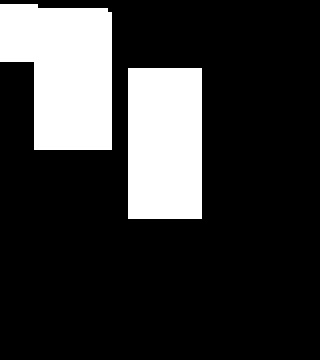

The file beside this chart, header and first rows:
6.000000000000000000e+00, 6.000000000000000000e+00, 3.200000000000000000e+01, 3.200000000000000000e+01, 3.200000000000000000e+01, 3.200000000000000000e+01, 3.200000000000000000e+01, 0.000000000000000000e+00, 0.000000000000000000e+00, 0.000000000000000000e+00, 0.000000000000000000e+00, 0.000000000000000000e+00, 0.000000000000000000e+00, 0.000000000000000000e+00, 0.000000000000000000e+00, 0.000000000000000000e+00, 0.000000000000000000e+00, 0.000000000000000000e+00, 0.000000000000000000e+00, 0.000000000000000000e+00
6.000000000000000000e+00, 6.000000000000000000e+00, 3.200000000000000000e+01, 3.200000000000000000e+01, 3.200000000000000000e+01, 3.200000000000000000e+01, 3.200000000000000000e+01, 0.000000000000000000e+00, 0.000000000000000000e+00, 0.000000000000000000e+00, 0.000000000000000000e+00, 0.000000000000000000e+00, 0.000000000000000000e+00, 0.000000000000000000e+00, 0.000000000000000000e+00, 0.000000000000000000e+00, 0.000000000000000000e+00, 0.000000000000000000e+00, 0.000000000000000000e+00, 0.000000000000000000e+00
6.000000000000000000e+00, 6.000000000000000000e+00, 3.200000000000000000e+01, 3.200000000000000000e+01, 3.200000000000000000e+01, 3.200000000000000000e+01, 3.200000000000000000e+01, 0.000000000000000000e+00, 0.000000000000000000e+00, 0.000000000000000000e+00, 0.000000000000000000e+00, 0.000000000000000000e+00, 0.000000000000000000e+00, 0.000000000000000000e+00, 0.000000000000000000e+00, 0.000000000000000000e+00, 0.000000000000000000e+00, 0.000000000000000000e+00, 0.000000000000000000e+00, 0.000000000000000000e+00
0.000000000000000000e+00, 0.000000000000000000e+00, 3.200000000000000000e+01, 3.200000000000000000e+01, 3.200000000000000000e+01, 3.200000000000000000e+01, 3.200000000000000000e+01, 0.000000000000000000e+00, 0.000000000000000000e+00, 0.000000000000000000e+00, 0.000000000000000000e+00, 0.000000000000000000e+00, 0.000000000000000000e+00, 0.000000000000000000e+00, 0.000000000000000000e+00, 0.000000000000000000e+00, 0.000000000000000000e+00, 0.000000000000000000e+00, 0.000000000000000000e+00, 0.000000000000000000e+00
0.000000000000000000e+00, 0.000000000000000000e+00, 3.200000000000000000e+01, 3.200000000000000000e+01, 3.200000000000000000e+01, 3.200000000000000000e+01, 3.200000000000000000e+01, 0.000000000000000000e+00, 3.600000000000000000e+01, 3.600000000000000000e+01, 3.600000000000000000e+01, 3.600000000000000000e+01, 0.000000000000000000e+00, 0.000000000000000000e+00, 0.000000000000000000e+00, 0.000000000000000000e+00, 0.000000000000000000e+00, 0.000000000000000000e+00, 0.000000000000000000e+00, 0.000000000000000000e+00
0.000000000000000000e+00, 0.000000000000000000e+00, 3.200000000000000000e+01, 3.200000000000000000e+01, 3.200000000000000000e+01, 3.200000000000000000e+01, 3.200000000000000000e+01, 0.000000000000000000e+00, 3.600000000000000000e+01, 3.600000000000000000e+01, 3.600000000000000000e+01, 3.600000000000000000e+01, 0.000000000000000000e+00, 0.000000000000000000e+00, 0.000000000000000000e+00, 0.000000000000000000e+00, 0.000000000000000000e+00, 0.000000000000000000e+00, 0.000000000000000000e+00, 0.000000000000000000e+00
0.000000000000000000e+00, 0.000000000000000000e+00, 3.200000000000000000e+01, 3.200000000000000000e+01, 3.200000000000000000e+01, 3.200000000000000000e+01, 3.200000000000000000e+01, 0.000000000000000000e+00, 3.600000000000000000e+01, 3.600000000000000000e+01, 3.600000000000000000e+01, 3.600000000000000000e+01, 0.000000000000000000e+00, 0.000000000000000000e+00, 0.000000000000000000e+00, 0.000000000000000000e+00, 0.000000000000000000e+00, 0.000000000000000000e+00, 0.000000000000000000e+00, 0.000000000000000000e+00
0.000000000000000000e+00, 0.000000000000000000e+00, 3.200000000000000000e+01, 3.200000000000000000e+01, 3.200000000000000000e+01, 3.200000000000000000e+01, 3.200000000000000000e+01, 0.000000000000000000e+00, 3.600000000000000000e+01, 3.600000000000000000e+01, 3.600000000000000000e+01, 3.600000000000000000e+01, 0.000000000000000000e+00, 0.000000000000000000e+00, 0.000000000000000000e+00, 0.000000000000000000e+00, 0.000000000000000000e+00, 0.000000000000000000e+00, 0.000000000000000000e+00, 0.000000000000000000e+00
0.000000000000000000e+00, 0.000000000000000000e+00, 3.200000000000000000e+01, 3.200000000000000000e+01, 3.200000000000000000e+01, 3.200000000000000000e+01, 3.200000000000000000e+01, 0.000000000000000000e+00, 3.600000000000000000e+01, 3.600000000000000000e+01, 3.600000000000000000e+01, 3.600000000000000000e+01, 0.000000000000000000e+00, 0.000000000000000000e+00, 0.000000000000000000e+00, 0.000000000000000000e+00, 0.000000000000000000e+00, 0.000000000000000000e+00, 0.000000000000000000e+00, 0.000000000000000000e+00
0.000000000000000000e+00, 0.000000000000000000e+00, 0.000000000000000000e+00, 0.000000000000000000e+00, 0.000000000000000000e+00, 0.000000000000000000e+00, 0.000000000000000000e+00, 0.000000000000000000e+00, 3.600000000000000000e+01, 3.600000000000000000e+01, 3.600000000000000000e+01, 3.600000000000000000e+01, 0.000000000000000000e+00, 0.000000000000000000e+00, 0.000000000000000000e+00, 0.000000000000000000e+00, 0.000000000000000000e+00, 0.000000000000000000e+00, 0.000000000000000000e+00, 0.000000000000000000e+00
0.000000000000000000e+00, 0.000000000000000000e+00, 0.000000000000000000e+00, 0.000000000000000000e+00, 0.000000000000000000e+00, 0.000000000000000000e+00, 0.000000000000000000e+00, 0.000000000000000000e+00, 3.600000000000000000e+01, 3.600000000000000000e+01, 3.600000000000000000e+01, 3.600000000000000000e+01, 0.000000000000000000e+00, 0.000000000000000000e+00, 0.000000000000000000e+00, 0.000000000000000000e+00, 0.000000000000000000e+00, 0.000000000000000000e+00, 0.000000000000000000e+00, 0.000000000000000000e+00
0.000000000000000000e+00, 0.000000000000000000e+00, 0.000000000000000000e+00, 0.000000000000000000e+00, 0.000000000000000000e+00, 0.000000000000000000e+00, 0.000000000000000000e+00, 0.000000000000000000e+00, 3.600000000000000000e+01, 3.600000000000000000e+01, 3.600000000000000000e+01, 3.600000000000000000e+01, 0.000000000000000000e+00, 0.000000000000000000e+00, 0.000000000000000000e+00, 0.000000000000000000e+00, 0.000000000000000000e+00, 0.000000000000000000e+00, 0.000000000000000000e+00, 0.000000000000000000e+00
0.000000000000000000e+00, 0.000000000000000000e+00, 0.000000000000000000e+00, 0.000000000000000000e+00, 0.000000000000000000e+00, 0.000000000000000000e+00, 0.000000000000000000e+00, 0.000000000000000000e+00, 3.600000000000000000e+01, 3.600000000000000000e+01, 3.600000000000000000e+01, 3.600000000000000000e+01, 0.000000000000000000e+00, 0.000000000000000000e+00, 0.000000000000000000e+00, 0.000000000000000000e+00, 0.000000000000000000e+00, 0.000000000000000000e+00, 0.000000000000000000e+00, 0.000000000000000000e+00
0.000000000000000000e+00, 0.000000000000000000e+00, 0.000000000000000000e+00, 0.000000000000000000e+00, 0.000000000000000000e+00, 0.000000000000000000e+00, 0.000000000000000000e+00, 0.000000000000000000e+00, 0.000000000000000000e+00, 0.000000000000000000e+00, 0.000000000000000000e+00, 0.000000000000000000e+00, 0.000000000000000000e+00, 0.000000000000000000e+00, 0.000000000000000000e+00, 0.000000000000000000e+00, 0.000000000000000000e+00, 0.000000000000000000e+00, 0.000000000000000000e+00, 0.000000000000000000e+00
0.000000000000000000e+00, 0.000000000000000000e+00, 0.000000000000000000e+00, 0.000000000000000000e+00, 0.000000000000000000e+00, 0.000000000000000000e+00, 0.000000000000000000e+00, 0.000000000000000000e+00, 0.000000000000000000e+00, 0.000000000000000000e+00, 0.000000000000000000e+00, 0.000000000000000000e+00, 0.000000000000000000e+00, 0.000000000000000000e+00, 0.000000000000000000e+00, 0.000000000000000000e+00, 0.000000000000000000e+00, 0.000000000000000000e+00, 0.000000000000000000e+00, 0.000000000000000000e+00
0.000000000000000000e+00, 0.000000000000000000e+00, 0.000000000000000000e+00, 0.000000000000000000e+00, 0.000000000000000000e+00, 0.000000000000000000e+00, 0.000000000000000000e+00, 0.000000000000000000e+00, 0.000000000000000000e+00, 0.000000000000000000e+00, 0.000000000000000000e+00, 0.000000000000000000e+00, 0.000000000000000000e+00, 0.000000000000000000e+00, 0.000000000000000000e+00, 0.000000000000000000e+00, 0.000000000000000000e+00, 0.000000000000000000e+00, 0.000000000000000000e+00, 0.000000000000000000e+00
0.000000000000000000e+00, 0.000000000000000000e+00, 0.000000000000000000e+00, 0.000000000000000000e+00, 0.000000000000000000e+00, 0.000000000000000000e+00, 0.000000000000000000e+00, 0.000000000000000000e+00, 0.000000000000000000e+00, 0.000000000000000000e+00, 0.000000000000000000e+00, 0.000000000000000000e+00, 0.000000000000000000e+00, 0.000000000000000000e+00, 0.000000000000000000e+00, 0.000000000000000000e+00, 0.000000000000000000e+00, 0.000000000000000000e+00, 0.000000000000000000e+00, 0.000000000000000000e+00
0.000000000000000000e+00, 0.000000000000000000e+00, 0.000000000000000000e+00, 0.000000000000000000e+00, 0.000000000000000000e+00, 0.000000000000000000e+00, 0.000000000000000000e+00, 0.000000000000000000e+00, 0.000000000000000000e+00, 0.000000000000000000e+00, 0.000000000000000000e+00, 0.000000000000000000e+00, 0.000000000000000000e+00, 0.000000000000000000e+00, 0.000000000000000000e+00, 0.000000000000000000e+00, 0.000000000000000000e+00, 0.000000000000000000e+00, 0.000000000000000000e+00, 0.000000000000000000e+00
0.000000000000000000e+00, 0.000000000000000000e+00, 0.000000000000000000e+00, 0.000000000000000000e+00, 0.000000000000000000e+00, 0.000000000000000000e+00, 0.000000000000000000e+00, 0.000000000000000000e+00, 0.000000000000000000e+00, 0.000000000000000000e+00, 0.000000000000000000e+00, 0.000000000000000000e+00, 0.000000000000000000e+00, 0.000000000000000000e+00, 0.000000000000000000e+00, 0.000000000000000000e+00, 0.000000000000000000e+00, 0.000000000000000000e+00, 0.000000000000000000e+00, 0.000000000000000000e+00
0.000000000000000000e+00, 0.000000000000000000e+00, 0.000000000000000000e+00, 0.000000000000000000e+00, 0.000000000000000000e+00, 0.000000000000000000e+00, 0.000000000000000000e+00, 0.000000000000000000e+00, 0.000000000000000000e+00, 0.000000000000000000e+00, 0.000000000000000000e+00, 0.000000000000000000e+00, 0.000000000000000000e+00, 0.000000000000000000e+00, 0.000000000000000000e+00, 0.000000000000000000e+00, 0.000000000000000000e+00, 0.000000000000000000e+00, 0.000000000000000000e+00, 0.000000000000000000e+00
0.000000000000000000e+00, 0.000000000000000000e+00, 0.000000000000000000e+00, 0.000000000000000000e+00, 0.000000000000000000e+00, 0.000000000000000000e+00, 0.000000000000000000e+00, 0.000000000000000000e+00, 0.000000000000000000e+00, 0.000000000000000000e+00, 0.000000000000000000e+00, 0.000000000000000000e+00, 0.000000000000000000e+00, 0.000000000000000000e+00, 0.000000000000000000e+00, 0.000000000000000000e+00, 0.000000000000000000e+00, 0.000000000000000000e+00, 0.000000000000000000e+00, 0.000000000000000000e+00
0.000000000000000000e+00, 0.000000000000000000e+00, 0.000000000000000000e+00, 0.000000000000000000e+00, 0.000000000000000000e+00, 0.000000000000000000e+00, 0.000000000000000000e+00, 0.000000000000000000e+00, 0.000000000000000000e+00, 0.000000000000000000e+00, 0.000000000000000000e+00, 0.000000000000000000e+00, 0.000000000000000000e+00, 0.000000000000000000e+00, 0.000000000000000000e+00, 0.000000000000000000e+00, 0.000000000000000000e+00, 0.000000000000000000e+00, 0.000000000000000000e+00, 0.000000000000000000e+00
